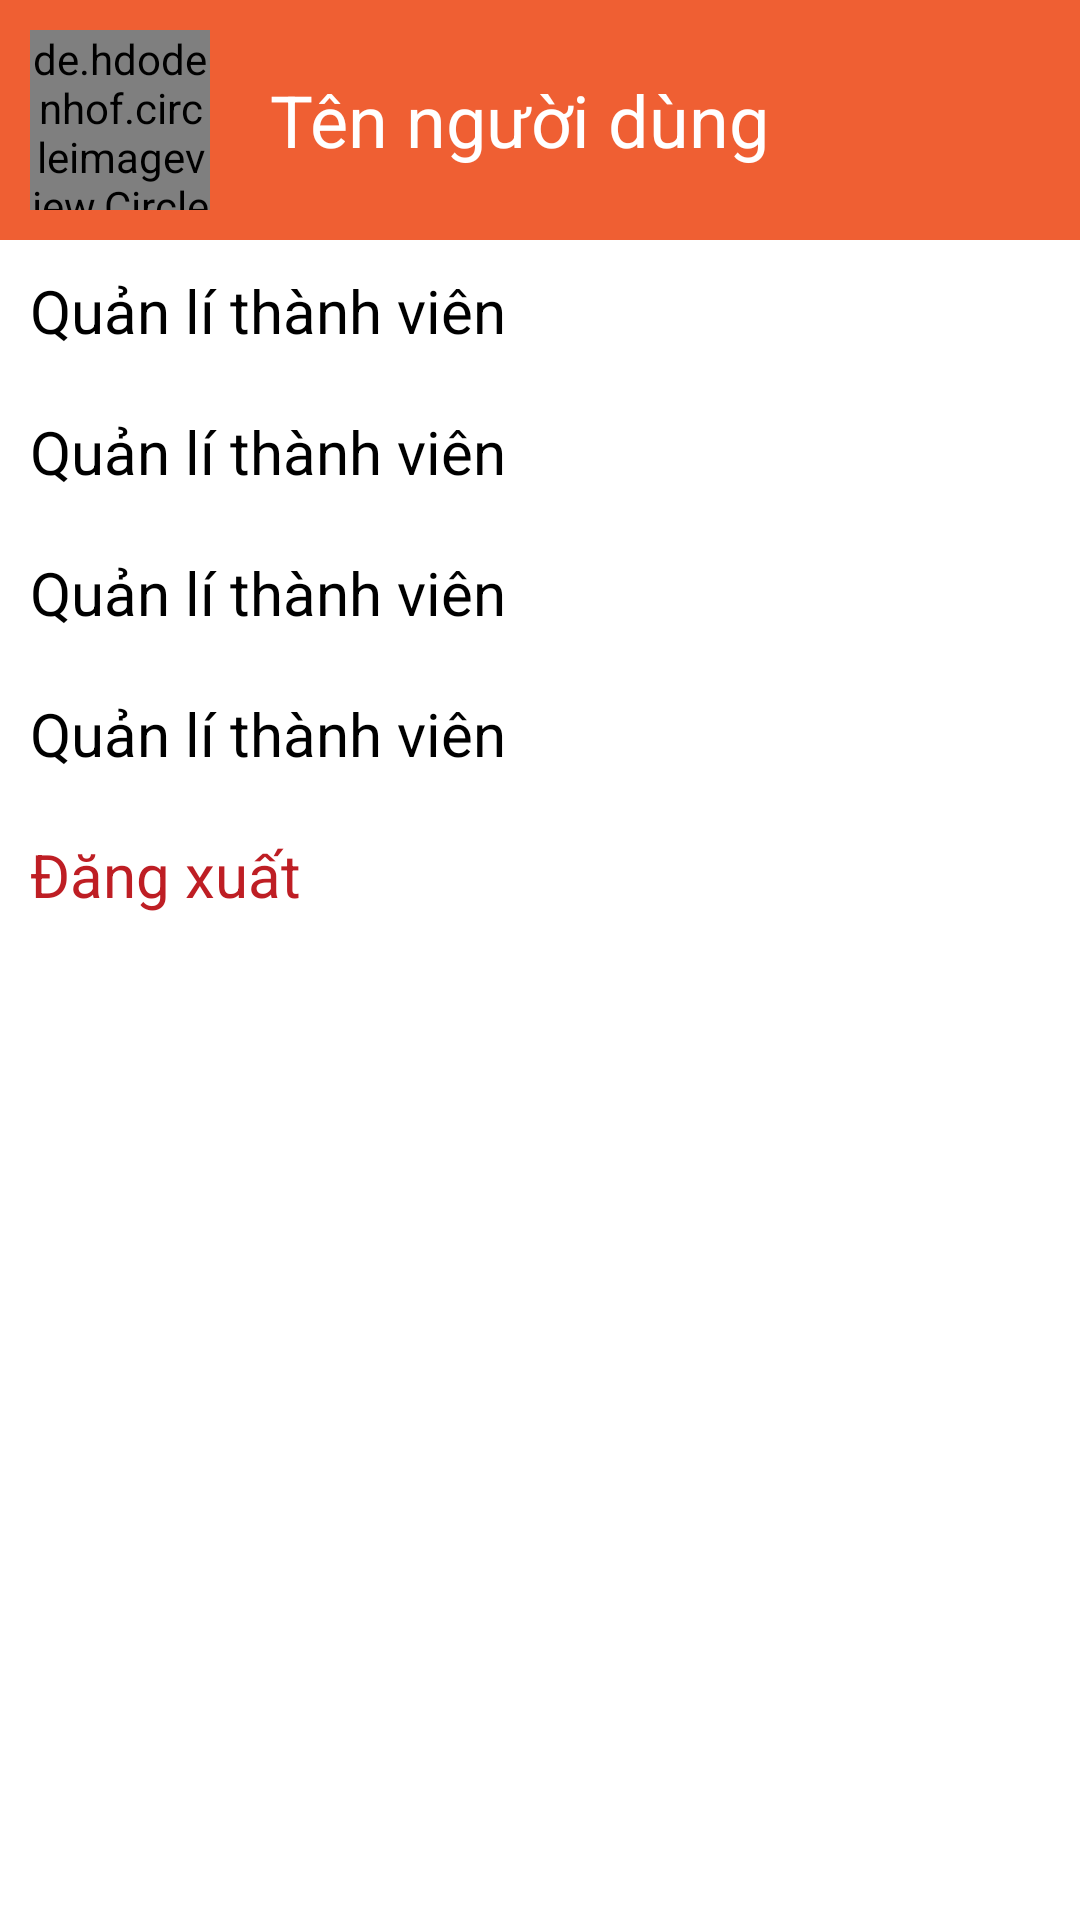

This screen was rendered from an Android layout file. Write that file and the resources it references.
<!-- AndroidManifest.xml: application theme Theme.AppHIT -->
<!-- res/layout/fragment_personal.xml -->
<?xml version="1.0" encoding="utf-8"?>
<RelativeLayout xmlns:android="http://schemas.android.com/apk/res/android"
    xmlns:tools="http://schemas.android.com/tools"
    android:layout_width="match_parent"
    android:layout_height="match_parent"
    tools:context=".fragment.HomePage"
    android:background="@color/white">

    
    <RelativeLayout
        android:id="@+id/toolbar"
        android:background="#EF5F33"
        android:layout_width="match_parent"
        android:layout_height="wrap_content">
        <de.hdodenhof.circleimageview.CircleImageView
            android:id="@+id/avtuser"
            android:layout_width="60dp"
            android:layout_height="60dp"
            android:src="@drawable/unnamed"
            android:layout_margin="10dp"/>
        <TextView
            android:layout_width="wrap_content"
            android:layout_height="wrap_content"
            android:text="Tên người dùng"
            android:textColor="@color/white"
            android:layout_centerInParent="true"
            android:textSize="24sp"
            android:layout_toEndOf="@id/avtuser"
            android:layout_marginStart="10dp"
            android:layout_centerVertical="true"/>
    </RelativeLayout>

    <RelativeLayout
        android:layout_width="match_parent"
        android:layout_height="wrap_content"
        android:layout_below="@id/toolbar"
        android:background="@color/white"
        android:id="@+id/feature1">
        <TextView

            android:layout_width="wrap_content"
            android:layout_height="wrap_content"
            android:text="Quản lí thành viên"
            android:textColor="@color/black"
            android:layout_margin="10dp"
            android:textSize="20sp"
            />
        <ImageView
            android:layout_width="24dp"
            android:layout_height="24dp"
            android:src="@drawable/rightarrow"
            android:layout_centerVertical="true"
            android:layout_alignParentRight="true"
            android:layout_marginEnd="8dp"/>
    </RelativeLayout>

    <RelativeLayout
        android:layout_width="match_parent"
        android:layout_height="wrap_content"
        android:layout_below="@id/feature1"
        android:background="@color/white"
        android:id="@+id/feature2">
        <TextView
            android:layout_width="wrap_content"
            android:layout_height="wrap_content"
            android:layout_margin="10dp"
            android:text="Quản lí thành viên"
            android:textColor="@color/black"
            android:textSize="20sp" />

        <ImageView
            android:layout_width="24dp"
            android:layout_height="24dp"
            android:layout_alignParentRight="true"
            android:layout_centerVertical="true"
            android:src="@drawable/rightarrow"
            android:layout_marginEnd="8dp"/>
    </RelativeLayout>
    <RelativeLayout
        android:layout_width="match_parent"
        android:layout_height="wrap_content"
        android:layout_below="@id/feature2"
        android:background="@color/white"
        android:id="@+id/feature3">
        <TextView

            android:layout_width="wrap_content"
            android:layout_height="wrap_content"
            android:text="Quản lí thành viên"
            android:textColor="@color/black"
            android:layout_margin="10dp"
            android:textSize="20sp"
            />
        <ImageView
            android:layout_width="24dp"
            android:layout_height="24dp"
            android:src="@drawable/rightarrow"
            android:layout_centerVertical="true"
            android:layout_alignParentRight="true"
            android:layout_marginEnd="8dp"/>
    </RelativeLayout>
    <RelativeLayout
        android:layout_width="match_parent"
        android:layout_height="wrap_content"
        android:layout_below="@id/feature3"
        android:background="@color/white"
        android:id="@+id/feature4">
        <TextView

            android:layout_width="wrap_content"
            android:layout_height="wrap_content"
            android:text="Quản lí thành viên"
            android:textColor="@color/black"
            android:layout_margin="10dp"
            android:textSize="20sp"
            />
        <ImageView
            android:layout_width="24dp"
            android:layout_height="24dp"
            android:src="@drawable/rightarrow"
            android:layout_centerVertical="true"
            android:layout_alignParentRight="true"
            android:layout_marginEnd="8dp"/>
    </RelativeLayout>

    <RelativeLayout
        android:id="@+id/feature5"
        android:layout_width="match_parent"
        android:layout_height="wrap_content"
        android:layout_below="@id/feature4"
        android:layout_alignParentBottom="true"
        android:layout_marginTop="0dp"
        android:layout_marginBottom="2dp"
        android:background="@color/white">

        <TextView
            android:layout_width="wrap_content"
            android:layout_height="wrap_content"
            android:layout_margin="10dp"
            android:text="Đăng xuất"
            android:textColor="#BE1E24"
            android:textSize="20sp" />
    </RelativeLayout>
</RelativeLayout>
<!-- resources referenced by this layout -->
<resources>
  <style name="Theme.AppHIT" parent="Theme.MaterialComponents.DayNight.NoActionBar">
          
          <item name="colorPrimary">@color/purple_500</item>
          <item name="colorPrimaryVariant">@color/purple_700</item>
          <item name="colorOnPrimary">@color/white</item>
          
          <item name="colorSecondary">@color/teal_200</item>
          <item name="colorSecondaryVariant">@color/teal_700</item>
          <item name="colorOnSecondary">@color/black</item>
          
          <item name="android:statusBarColor" tools:targetApi="l">?attr/colorPrimaryVariant</item>
          
      </style>
  <!-- not gathered from this repository: default colours our renderer supplied (Android Studio template values) -->
  <color name="purple_500">#FF6200EE</color>
  <color name="purple_700">#FF3700B3</color>
  <color name="teal_200">#FF03DAC5</color>
  <color name="teal_700">#FF018786</color>
  <color name="black">#FF000000</color>
  <color name="white">#FFFFFFFF</color>
</resources>
